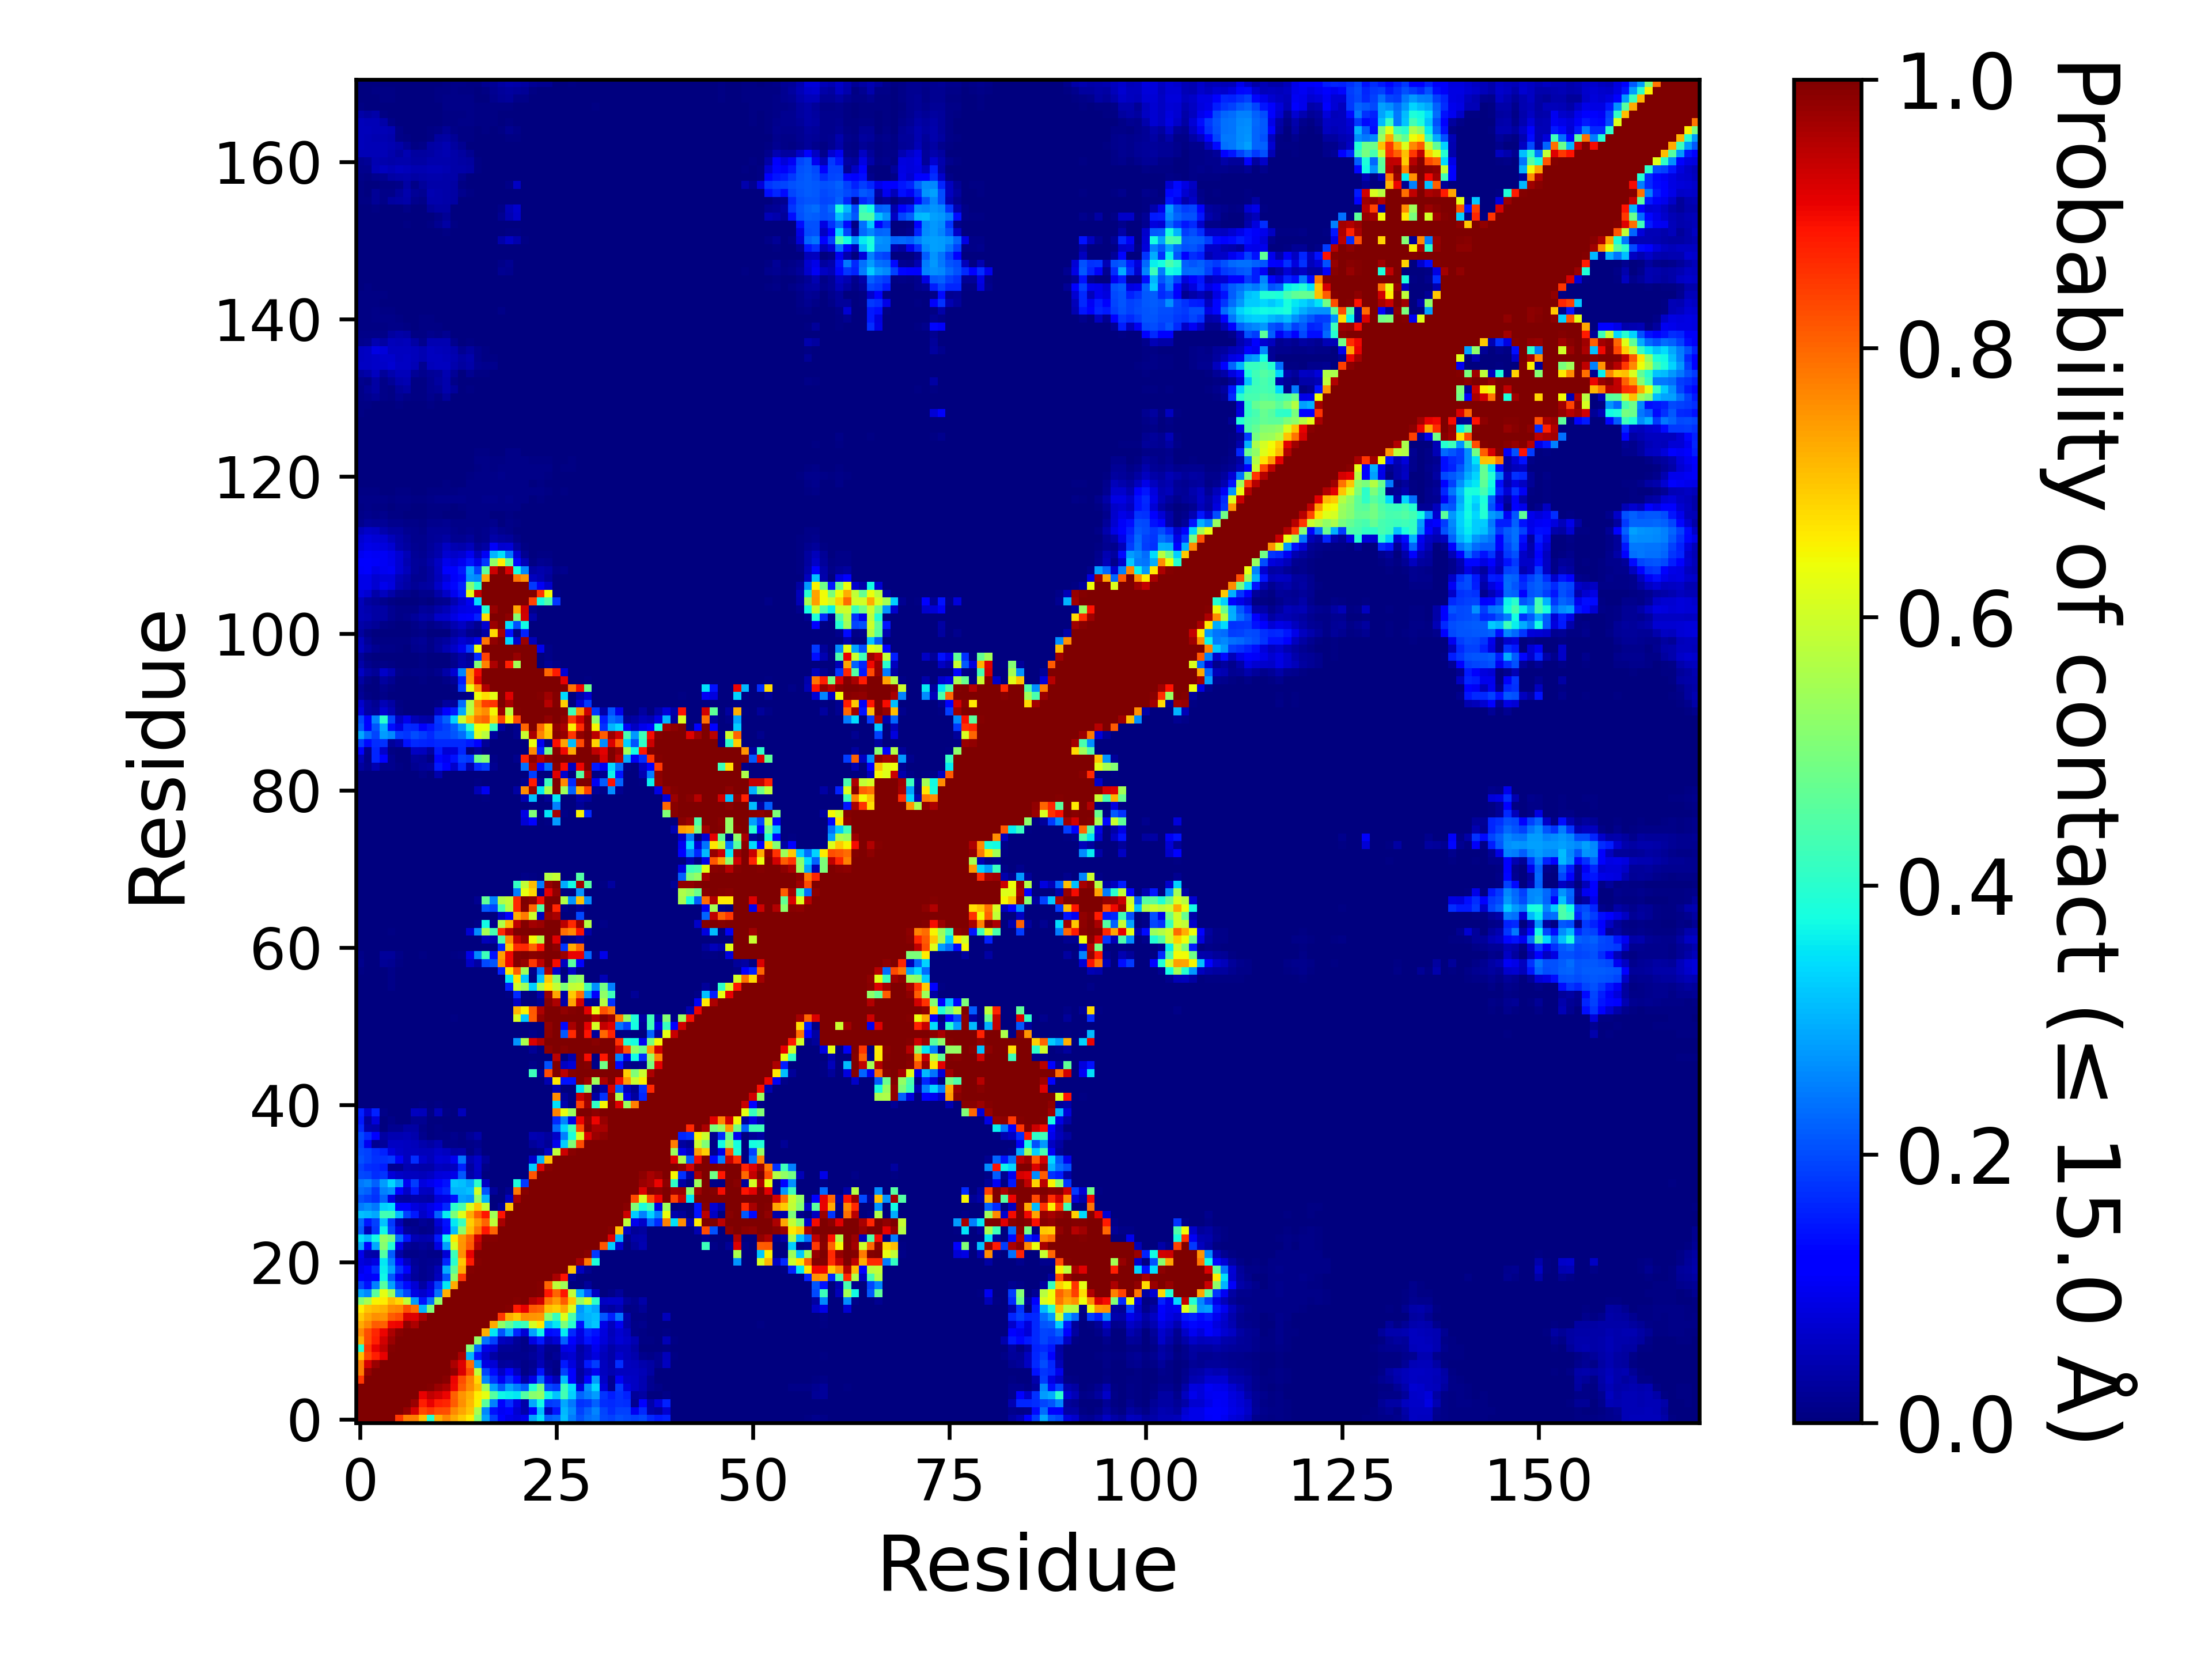

Data behind this chart, as committed beside it:
, 1, 2, 3, 4, 5, 6, 7, 8, 9, 10, 11, 12, 13, 14, 15, 16, 17, 18, 19, 20, 21, 22, 23
1, 1.0, 1.0, 1.0, 1.0, 1.0, 0.8506, 0.7762, 0.7751, 0.705, 0.3982, 0.7227, 0.7631, 0.7304, 0.6938, 0.6601, 0.5045, 0.2862, 0.1897, 0.1149, 0.09265, 0.08406, 0.09392, 0.2872
2, 1.0, 1.0, 1.0, 1.0, 1.0, 1.0, 0.9787, 0.9231, 0.8334, 0.8545, 0.8306, 0.8267, 0.7636, 0.7319, 0.7007, 0.5544, 0.2593, 0.1435, 0.1052, 0.1138, 0.07133, 0.03934, 0.1098
3, 1.0, 1.0, 1.0, 1.0, 1.0, 1.0, 1.0, 0.9759, 0.8751, 0.9083, 0.8768, 0.8684, 0.8114, 0.7555, 0.7132, 0.6494, 0.46, 0.2535, 0.1098, 0.1715, 0.08956, 0.0352, 0.2924
4, 1.0, 1.0, 1.0, 1.0, 1.0, 1.0, 1.0, 1.0, 0.9081, 0.9445, 0.9285, 0.906, 0.8059, 0.7505, 0.7206, 0.6564, 0.6283, 0.4538, 0.3684, 0.3606, 0.3517, 0.4526, 0.5123
5, 1.0, 1.0, 1.0, 1.0, 1.0, 1.0, 1.0, 1.0, 1.0, 0.9957, 0.974, 0.9579, 0.8995, 0.8108, 0.761, 0.7088, 0.5366, 0.2847, 0.2144, 0.287, 0.253, 0.2156, 0.3939
6, 0.8506, 1.0, 1.0, 1.0, 1.0, 1.0, 1.0, 1.0, 1.0, 1.0, 0.9995, 0.989, 0.9051, 0.8264, 0.767, 0.6822, 0.2574, 0.1763, 0.1001, 0.1746, 0.1161, 0.03868, 0.09331
7, 0.7762, 0.9787, 1.0, 1.0, 1.0, 1.0, 1.0, 1.0, 1.0, 1.0, 1.0, 0.9999, 0.9829, 0.921, 0.8253, 0.5796, 0.195, 0.1366, 0.06013, 0.1107, 0.05491, 0.00928, 0.02439
8, 0.7751, 0.9231, 0.9759, 1.0, 1.0, 1.0, 1.0, 1.0, 1.0, 1.0, 1.0, 1.0, 0.9599, 0.9172, 0.7919, 0.2779, 0.08765, 0.07765, 0.02436, 0.02898, 0.02307, 0.00897, 0.0158
9, 0.705, 0.8334, 0.8751, 0.9081, 1.0, 1.0, 1.0, 1.0, 1.0, 1.0, 1.0, 1.0, 1.0, 0.9617, 0.301, 0.1441, 0.06791, 0.03507, 0.01356, 0.01372, 0.01313, 0.01261, 0.02637
10, 0.3982, 0.8545, 0.9083, 0.9445, 0.9957, 1.0, 1.0, 1.0, 1.0, 1.0, 1.0, 1.0, 1.0, 1.0, 0.5041, 0.232, 0.09205, 0.07615, 0.02341, 0.02009, 0.01781, 0.00925, 0.01571
11, 0.7227, 0.8306, 0.8768, 0.9285, 0.974, 0.9995, 1.0, 1.0, 1.0, 1.0, 1.0, 1.0, 1.0, 1.0, 1.0, 0.528, 0.2389, 0.1893, 0.05695, 0.05051, 0.02222, 0.01136, 0.08796
12, 0.7631, 0.8267, 0.8684, 0.906, 0.9579, 0.989, 0.9999, 1.0, 1.0, 1.0, 1.0, 1.0, 1.0, 1.0, 1.0, 1.0, 0.7256, 0.3528, 0.2073, 0.2956, 0.163, 0.07458, 0.282
13, 0.7304, 0.7636, 0.8114, 0.8059, 0.8995, 0.9051, 0.9829, 0.9599, 1.0, 1.0, 1.0, 1.0, 1.0, 1.0, 1.0, 1.0, 1.0, 0.7293, 0.5236, 0.4659, 0.402, 0.4253, 0.6091
14, 0.6938, 0.7319, 0.7555, 0.7505, 0.8108, 0.8264, 0.921, 0.9172, 0.9617, 1.0, 1.0, 1.0, 1.0, 1.0, 1.0, 1.0, 1.0, 1.0, 0.85, 0.7249, 0.6974, 0.7566, 0.7519
15, 0.6601, 0.7007, 0.7132, 0.7206, 0.761, 0.767, 0.8253, 0.7919, 0.301, 0.5041, 1.0, 1.0, 1.0, 1.0, 1.0, 1.0, 1.0, 1.0, 1.0, 0.9952, 0.881, 0.9073, 0.8157
16, 0.5045, 0.5544, 0.6494, 0.6564, 0.7088, 0.6822, 0.5796, 0.2779, 0.1441, 0.232, 0.528, 1.0, 1.0, 1.0, 1.0, 1.0, 1.0, 1.0, 1.0, 1.0, 0.9952, 0.9969, 0.9549
17, 0.2862, 0.2593, 0.46, 0.6283, 0.5366, 0.2574, 0.195, 0.08765, 0.06791, 0.09205, 0.2389, 0.7256, 1.0, 1.0, 1.0, 1.0, 1.0, 1.0, 1.0, 1.0, 1.0, 1.0, 0.9998
18, 0.1897, 0.1435, 0.2535, 0.4538, 0.2847, 0.1763, 0.1366, 0.07765, 0.03507, 0.07615, 0.1893, 0.3528, 0.7293, 1.0, 1.0, 1.0, 1.0, 1.0, 1.0, 1.0, 1.0, 1.0, 1.0
19, 0.1149, 0.1052, 0.1098, 0.3684, 0.2144, 0.1001, 0.06013, 0.02436, 0.01356, 0.02341, 0.05695, 0.2073, 0.5236, 0.85, 1.0, 1.0, 1.0, 1.0, 1.0, 1.0, 1.0, 1.0, 1.0
20, 0.09265, 0.1138, 0.1715, 0.3606, 0.287, 0.1746, 0.1107, 0.02898, 0.01372, 0.02009, 0.05051, 0.2956, 0.4659, 0.7249, 0.9952, 1.0, 1.0, 1.0, 1.0, 1.0, 1.0, 1.0, 1.0
21, 0.08406, 0.07133, 0.08956, 0.3517, 0.253, 0.1161, 0.05491, 0.02307, 0.01313, 0.01781, 0.02222, 0.163, 0.402, 0.6974, 0.881, 0.9952, 1.0, 1.0, 1.0, 1.0, 1.0, 1.0, 1.0
22, 0.09392, 0.03934, 0.0352, 0.4526, 0.2156, 0.03868, 0.00928, 0.00897, 0.01261, 0.00925, 0.01136, 0.07458, 0.4253, 0.7566, 0.9073, 0.9969, 1.0, 1.0, 1.0, 1.0, 1.0, 1.0, 1.0
23, 0.2872, 0.1098, 0.2924, 0.5123, 0.3939, 0.09331, 0.02439, 0.0158, 0.02637, 0.01571, 0.08796, 0.282, 0.6091, 0.7519, 0.8157, 0.9549, 0.9998, 1.0, 1.0, 1.0, 1.0, 1.0, 1.0
24, 0.3462, 0.3112, 0.3728, 0.5305, 0.4956, 0.2319, 0.1409, 0.05061, 0.04033, 0.04578, 0.1486, 0.3707, 0.6632, 0.7475, 0.8037, 0.9336, 0.994, 0.9931, 1.0, 1.0, 1.0, 1.0, 1.0
25, 0.215, 0.05357, 0.182, 0.3707, 0.1967, 0.0867, 0.02344, 0.0162, 0.0109, 0.01258, 0.0579, 0.1336, 0.3114, 0.5174, 0.7047, 0.7825, 0.8856, 0.8046, 0.9962, 0.9985, 1.0, 1.0, 1.0
26, 0.2298, 0.1452, 0.1905, 0.3186, 0.1835, 0.04871, 0.00762, 0.01162, 0.02138, 0.01343, 0.07424, 0.1427, 0.3535, 0.418, 0.6883, 0.7432, 0.8024, 0.579, 0.9616, 0.9975, 1.0, 1.0, 1.0
27, 0.3138, 0.3071, 0.2923, 0.4305, 0.4248, 0.3106, 0.189, 0.151, 0.06342, 0.08903, 0.222, 0.3566, 0.5007, 0.619, 0.7303, 0.8095, 0.8831, 0.544, 0.8876, 0.998, 1.0, 1.0, 1.0
28, 0.248, 0.2617, 0.244, 0.3308, 0.3435, 0.1252, 0.1202, 0.08493, 0.07138, 0.09249, 0.1245, 0.1671, 0.4016, 0.4411, 0.6151, 0.6964, 0.5853, 0.00196, 0.02102, 0.6996, 0.9992, 0.9999, 1.0
29, 0.2033, 0.1902, 0.1727, 0.2249, 0.0884, 0.03412, 0.03008, 0.03942, 0.03656, 0.03234, 0.08031, 0.0872, 0.1407, 0.2884, 0.2749, 0.5276, 0.3015, 4.999950000499995e-05, 9.99990000099999e-06, 0.05496, 0.9617, 0.9979, 1.0
30, 0.2339, 0.2222, 0.1834, 0.2502, 0.2673, 0.1187, 0.06522, 0.1522, 0.061, 0.05832, 0.1438, 0.1633, 0.3021, 0.3019, 0.3125, 0.6034, 0.2079, 0.02603, 0.00222, 0.01938, 0.7822, 0.9895, 1.0
31, 0.2447, 0.2549, 0.2225, 0.2791, 0.3391, 0.2794, 0.1011, 0.1867, 0.0844, 0.09526, 0.1189, 0.1427, 0.3207, 0.3145, 0.2909, 0.4055, 0.06043, 0.00243, 0.0, 0.0006, 0.383, 0.1809, 1
32, 0.199, 0.1953, 0.1693, 0.1776, 0.08067, 0.06295, 0.05808, 0.05767, 0.05273, 0.05872, 0.08164, 0.08265, 0.09115, 0.2132, 0.0375, 0.06076, 0.00215, 0.0, 0.0, 0.0, 0.00131, 0.0, 0.8166
33, 0.1881, 0.1692, 0.1666, 0.1529, 0.0184, 0.01885, 0.04351, 0.0422, 0.03793, 0.03601, 0.05469, 0.05159, 0.0549, 0.16, 0.03101, 0.06334, 0.01145, 0.0, 0.0, 0.0, 0.0, 4.999950000499995e-05, 0.3262
34, 0.2047, 0.1887, 0.1738, 0.1741, 0.1832, 0.1027, 0.05606, 0.1713, 0.07022, 0.05216, 0.07443, 0.07102, 0.1008, 0.2385, 0.04372, 0.06343, 0.0235, 0.0, 0.0, 0.0, 0.0, 0.00181, 0.07012
35, 0.1967, 0.188, 0.1714, 0.1601, 0.08581, 0.06582, 0.05857, 0.05852, 0.051, 0.05184, 0.06475, 0.05777, 0.03648, 0.04148, 0.00598, 0.02409, 0.00014, 0.0, 0.0, 0.0, 0.0, 0.0, 0.0026
36, 0.1883, 0.1006, 0.01705, 0.02576, 0.05963, 0.05951, 0.05486, 0.05244, 0.04274, 0.03473, 0.04674, 0.00892, 0.01022, 0.00537, 0.00935, 0.01329, 6.999930000699993e-05, 0.0, 0.0, 0.0, 0.0, 0.0, 0.02661
37, 0.1968, 0.1667, 0.1248, 0.03369, 0.04399, 0.04528, 0.04776, 0.04155, 0.01352, 0.00216, 0.00572, 0.00408, 0.01494, 0.00738, 0.0203, 0.03631, 0.00364, 0.0, 0.0, 0.0, 0.0, 1.999980000199998e-05, 0.04304
38, 0.1662, 0.041, 0.03536, 0.00305, 0.01937, 0.01902, 0.03206, 0.03164, 0.00852, 0.0003, 0.00725, 0.00038, 0.00162, 3.999960000399996e-05, 0.00016, 0.00083, 0.0, 0.0, 0.0, 0.0, 0.0, 0.0, 0.00351
39, 0.1488, 0.03008, 0.08113, 0.00071, 0.01093, 0.00284, 0.00077, 0.01696, 0.01794, 0.00095, 0.0037, 9.99990000099999e-06, 8.99991000089999e-05, 9.99990000099999e-06, 0.0, 1.999980000199998e-05, 0.0, 0.0, 0.0, 0.0, 0.0, 0.0, 0.00154
40, 0.1584, 0.07199, 0.1599, 0.0095, 0.0004, 0.0, 0.00042, 0.05608, 0.05219, 0.00504, 0.0477, 0.00505, 0.00128, 0.05284, 0.0, 0.0, 0.0, 0.0, 0.0, 0.0, 0.0, 0.0, 0.00051
41, 0.00015, 0.0, 0.00057, 0.0, 0.0, 0.0, 0.0, 0.00112, 0.00654, 0.00027, 0.00578, 0.0, 0.0, 0.0, 0.0, 0.0, 0.0, 0.0, 0.0, 0.0, 0.0, 0.0, 0.0
42, 0.0, 0.0, 0.0, 0.0, 0.0, 0.0, 0.0, 0.0, 9.99990000099999e-06, 9.99990000099999e-06, 0.00046, 0.0, 0.0, 0.0, 0.0, 0.0, 0.0, 0.0, 0.0, 0.0, 0.0, 0.0, 1.999980000199998e-05
43, 0.0, 0.0, 0.0, 0.0, 0.0, 0.0, 0.0, 0.0, 0.0, 0.0, 0.0, 0.0, 0.0, 0.0, 0.0, 0.0, 0.0, 0.0, 0.0, 0.0, 0.0, 0.0, 0.0
44, 0.0, 0.0, 0.0, 0.0, 0.0, 0.0, 0.0, 0.0, 0.0, 0.0, 0.0, 0.0, 0.0, 0.0, 0.0, 0.0, 0.0, 0.0, 0.0, 0.0, 0.0, 0.0, 0.00189
45, 1.999980000199998e-05, 0.0, 0.0, 0.0, 0.0, 0.0, 0.0, 0.0, 0.0, 0.0, 0.0, 0.0, 0.0, 0.0, 0.0, 2.999970000299997e-05, 0.0, 0.0, 0.0, 0.0, 0.0, 0.00282, 0.4254
46, 0.0, 0.0, 0.0, 0.0, 0.0, 0.0, 0.0, 0.0, 0.0, 0.0, 0.0, 0.0, 0.0, 0.0, 0.0, 0.0, 0.0, 0.0, 0.0, 0.0, 0.0, 0.0, 0.00985
47, 0.0, 0.0, 0.0, 0.0, 0.0, 0.0, 0.0, 0.0, 0.0, 0.0, 0.0, 0.0, 0.0, 0.0, 0.0, 0.0, 0.0, 0.0, 0.0, 0.0, 0.0, 0.0, 0.0
48, 0.0, 0.0, 0.0, 0.0, 0.0, 0.0, 0.0, 0.0, 0.0, 0.0, 0.0, 0.0, 0.0, 0.0, 0.0, 0.0, 0.0, 0.0, 0.0, 0.0, 0.0, 0.0, 0.01955
49, 9.99990000099999e-05, 0.0, 0.0, 0.0, 0.0, 0.0, 0.0, 0.0, 0.0, 0.0, 0.0, 0.0, 0.0, 0.00011, 0.0, 0.00031, 0.0, 0.0, 0.0, 0.0, 0.2698, 0.5571, 0.9196
50, 0.0, 0.0, 0.0, 0.0, 0.0, 0.0, 0.0, 0.0, 0.0, 0.0, 0.0, 0.0, 0.0, 0.0, 0.0, 0.0, 0.0, 0.0, 0.0, 0.0, 0.00017, 0.00016, 0.01051
51, 0.0, 0.0, 0.0, 0.0, 0.0, 0.0, 0.0, 0.0, 0.0, 0.0, 0.0, 0.0, 0.0, 0.0, 0.0, 0.0, 0.0, 0.0, 0.0, 0.0, 0.0, 0.0, 6.999930000699993e-05
52, 0.00038, 0.0, 4.999950000499995e-05, 0.0, 0.00017, 2.999970000299997e-05, 0.0, 0.0, 0.00074, 1.999980000199998e-05, 9.99990000099999e-06, 0.00024, 0.00409, 0.00037, 0.0, 9.99990000099999e-06, 0.0, 0.0, 0.0, 1.999980000199998e-05, 0.6095, 0.3226, 0.8123
53, 0.0, 0.0, 0.0, 0.0, 0.0, 0.0, 0.0, 0.0, 0.00018, 0.0, 0.0, 0.0, 6.999930000699993e-05, 0.0, 0.0, 0.0, 0.0, 0.0, 0.0, 0.00351, 0.7172, 0.6561, 0.815
54, 0.0, 0.0, 7.999920000799993e-05, 0.0, 3.999960000399996e-05, 1.999980000199998e-05, 0.0, 0.0, 0.00027, 0.0, 0.0, 0.0, 3.999960000399996e-05, 0.0, 0.0, 0.0, 0.0, 0.0, 0.0, 0.00089, 0.05869, 0.00314, 0.00034
55, 0.0, 0.0, 9.99990000099999e-05, 1.999980000199998e-05, 0.0002, 2.999970000299997e-05, 0.0, 9.99990000099999e-06, 0.0004, 2.999970000299997e-05, 0.0, 0.0, 0.0, 0.0, 0.0, 0.0, 0.0, 0.0, 0.0, 0.00716, 0.1675, 0.00559, 0.0
56, 0.00108, 0.00018, 0.00019, 0.00096, 0.00921, 8.99991000089999e-05, 0.0, 0.0, 0.0, 0.0, 0.0, 0.0, 0.0, 0.0, 0.0, 0.0, 0.0, 0.0, 0.0, 0.158, 0.5958, 0.5423, 0.3293
57, 0.00223, 0.00032, 0.0003, 0.0015, 0.00877, 0.00064, 1.999980000199998e-05, 2.999970000299997e-05, 2.999970000299997e-05, 0.0, 0.0, 9.99990000099999e-06, 0.0, 0.0, 0.0, 9.99990000099999e-06, 0.0, 0.0, 0.00029, 0.3552, 0.668, 0.3222, 0.0052
58, 0.00465, 0.00036, 0.00079, 0.00264, 0.00851, 0.00181, 0.00033, 0.00037, 0.00127, 0.00044, 9.99990000099999e-06, 1.999980000199998e-05, 9.99990000099999e-06, 0.0, 0.0, 0.00057, 2.999970000299997e-05, 8.99991000089999e-05, 0.159, 0.6673, 0.8093, 0.5462, 0.01379
59, 0.01293, 0.00263, 0.00267, 0.02018, 0.01879, 0.00699, 0.00094, 0.00077, 0.00322, 0.00125, 0.00025, 0.00056, 0.00326, 0.00352, 0.05882, 0.0314, 0.1963, 0.2077, 0.7575, 0.8991, 0.9926, 0.9795, 0.8478
60, 0.00912, 0.00261, 0.00144, 0.02379, 0.02569, 0.01083, 0.00041, 0.00082, 0.00468, 0.00221, 0.00034, 0.00037, 0.00449, 0.00989, 0.09012, 0.259, 0.4234, 0.1435, 0.7413, 0.9021, 0.9954, 0.9975, 0.9909
... 111 more rows
